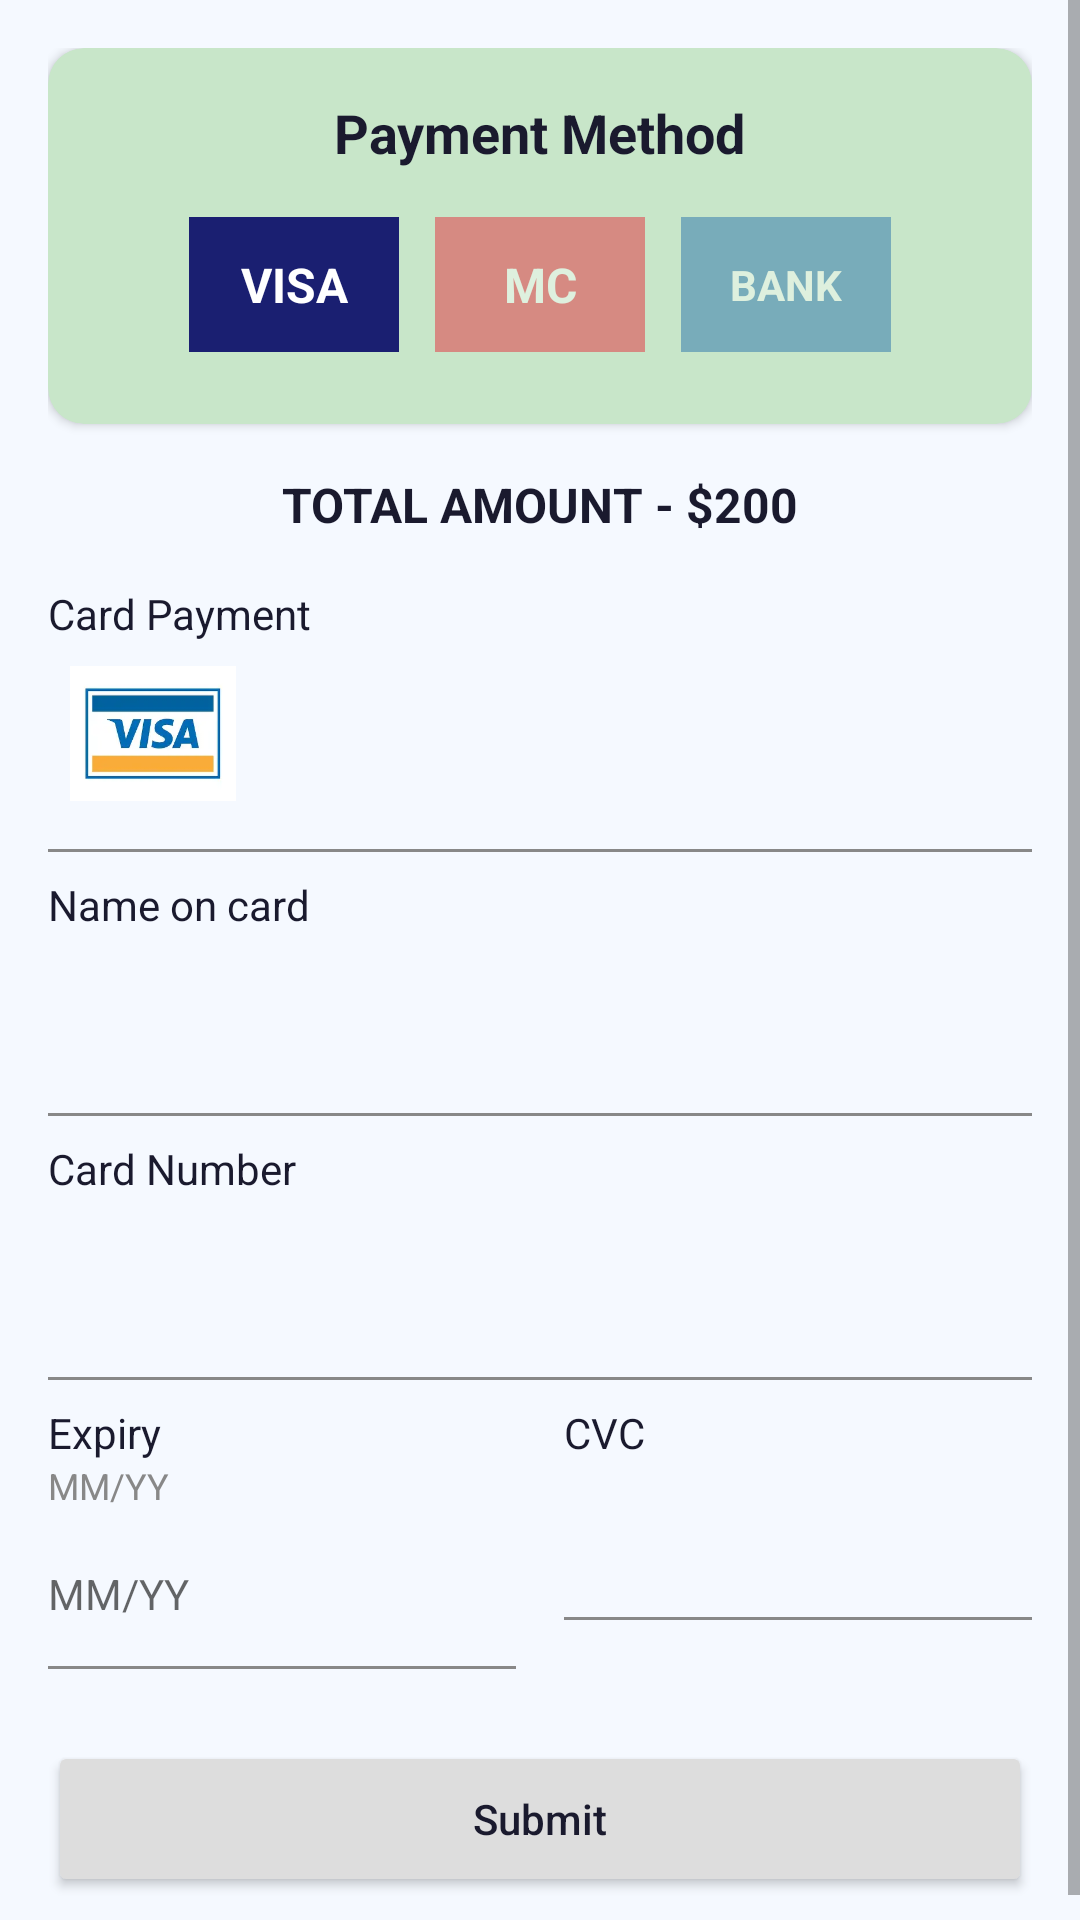

The Android layout XML behind this screen, and the referenced resources:
<!-- AndroidManifest.xml: application theme Theme.Medicare -->
<!-- res/layout/activity_payment.xml -->
<?xml version="1.0" encoding="utf-8"?>
<ScrollView
    xmlns:android="http://schemas.android.com/apk/res/android"
    xmlns:app="http://schemas.android.com/apk/res-auto"
    android:layout_width="match_parent"
    android:layout_height="match_parent"
    android:background="@color/screen_bg">

    <LinearLayout
        android:layout_width="match_parent"
        android:layout_height="wrap_content"
        android:orientation="vertical"
        android:padding="16dp">

        
        <androidx.cardview.widget.CardView
            android:layout_width="match_parent"
            android:layout_height="wrap_content"
            android:layout_marginBottom="16dp"
            app:cardCornerRadius="12dp"
            app:cardBackgroundColor="#C8E6C9">

            <LinearLayout
                android:layout_width="match_parent"
                android:layout_height="wrap_content"
                android:orientation="vertical"
                android:padding="16dp">

                <TextView
                    android:layout_width="wrap_content"
                    android:layout_height="wrap_content"
                    android:text="Payment Method"
                    android:textSize="18sp"
                    android:textStyle="bold"
                    android:textColor="@color/text_dark"
                    android:layout_gravity="center"
                    android:layout_marginBottom="16dp"/>

                <LinearLayout
                    android:layout_width="match_parent"
                    android:layout_height="wrap_content"
                    android:orientation="horizontal"
                    android:gravity="center"
                    android:layout_marginBottom="8dp">

                    
                    <TextView
                        android:id="@+id/btnVisa"
                        android:layout_width="70dp"
                        android:layout_height="45dp"
                        android:text="VISA"
                        android:textColor="@color/white"
                        android:textSize="16sp"
                        android:textStyle="bold"
                        android:gravity="center"
                        android:background="#1A1F71"
                        android:layout_marginEnd="12dp"
                        android:clickable="true"
                        android:focusable="true"
                        android:foreground="?attr/selectableItemBackground"/>

                    
                    <TextView
                        android:id="@+id/btnMaster"
                        android:layout_width="70dp"
                        android:layout_height="45dp"
                        android:text="MC"
                        android:textColor="@color/white"
                        android:textSize="16sp"
                        android:textStyle="bold"
                        android:gravity="center"
                        android:background="#EB001B"
                        android:alpha="0.4"
                        android:layout_marginEnd="12dp"
                        android:clickable="true"
                        android:focusable="true"
                        android:foreground="?attr/selectableItemBackground"/>

                    
                    <TextView
                        android:id="@+id/btnBank"
                        android:layout_width="70dp"
                        android:layout_height="45dp"
                        android:text="BANK"
                        android:textColor="@color/white"
                        android:textSize="14sp"
                        android:textStyle="bold"
                        android:gravity="center"
                        android:background="#0055A5"
                        android:alpha="0.4"
                        android:clickable="true"
                        android:focusable="true"
                        android:foreground="?attr/selectableItemBackground"/>

                </LinearLayout>
            </LinearLayout>
        </androidx.cardview.widget.CardView>

        
        <TextView
            android:id="@+id/txtTotalAmount"
            android:layout_width="wrap_content"
            android:layout_height="wrap_content"
            android:text="TOTAL AMOUNT - $200"
            android:textSize="16sp"
            android:textStyle="bold"
            android:textColor="@color/text_dark"
            android:layout_gravity="center"
            android:layout_marginBottom="16dp"/>

        
        <LinearLayout
            android:id="@+id/cardSection"
            android:layout_width="match_parent"
            android:layout_height="wrap_content"
            android:orientation="vertical">

            <TextView
                android:layout_width="wrap_content"
                android:layout_height="wrap_content"
                android:text="Card Payment"
                android:textSize="14sp"
                android:textColor="@color/text_dark"
                android:layout_marginBottom="8dp"/>

            <ImageView
                android:id="@+id/imgSelectedCard"
                android:layout_width="70dp"
                android:layout_height="45dp"
                android:src="@drawable/ic_visa"
                android:scaleType="fitCenter"
                android:layout_marginBottom="16dp"
                android:contentDescription="Selected card"/>

            <View
                android:layout_width="match_parent"
                android:layout_height="1dp"
                android:background="@color/text_grey"
                android:layout_marginBottom="8dp"/>

            <TextView
                android:layout_width="wrap_content"
                android:layout_height="wrap_content"
                android:text="Name on card"
                android:textSize="14sp"
                android:textColor="@color/text_dark"
                android:layout_marginBottom="4dp"/>

            <EditText
                android:id="@+id/etCardName"
                android:layout_width="match_parent"
                android:layout_height="48dp"
                android:background="@null"
                android:textSize="14sp"
                android:autofillHints="name"
                android:layout_marginBottom="8dp"/>

            <View
                android:layout_width="match_parent"
                android:layout_height="1dp"
                android:background="@color/text_grey"
                android:layout_marginBottom="8dp"/>

            <TextView
                android:layout_width="wrap_content"
                android:layout_height="wrap_content"
                android:text="Card Number"
                android:textSize="14sp"
                android:textColor="@color/text_dark"
                android:layout_marginBottom="4dp"/>

            <EditText
                android:id="@+id/etCardNumber"
                android:layout_width="match_parent"
                android:layout_height="48dp"
                android:background="@null"
                android:inputType="number"
                android:textSize="14sp"
                android:autofillHints="creditCardNumber"
                android:layout_marginBottom="8dp"/>

            <View
                android:layout_width="match_parent"
                android:layout_height="1dp"
                android:background="@color/text_grey"
                android:layout_marginBottom="8dp"/>

            <LinearLayout
                android:layout_width="match_parent"
                android:layout_height="wrap_content"
                android:orientation="horizontal">

                <LinearLayout
                    android:layout_width="0dp"
                    android:layout_height="wrap_content"
                    android:layout_weight="1"
                    android:orientation="vertical"
                    android:layout_marginEnd="16dp">

                    <TextView
                        android:layout_width="wrap_content"
                        android:layout_height="wrap_content"
                        android:text="Expiry"
                        android:textSize="14sp"
                        android:textColor="@color/text_dark"/>

                    <TextView
                        android:layout_width="wrap_content"
                        android:layout_height="wrap_content"
                        android:text="MM/YY"
                        android:textSize="12sp"
                        android:textColor="@color/text_grey"
                        android:layout_marginBottom="4dp"/>

                    <EditText
                        android:id="@+id/etExpiry"
                        android:layout_width="match_parent"
                        android:layout_height="48dp"
                        android:background="@null"
                        android:hint="MM/YY"
                        android:focusable="false"
                        android:clickable="true"
                        android:cursorVisible="false"
                        android:textSize="14sp"
                        android:autofillHints="creditCardExpirationDate"/>

                    <View
                        android:layout_width="match_parent"
                        android:layout_height="1dp"
                        android:background="@color/text_grey"/>

                </LinearLayout>

                <LinearLayout
                    android:layout_width="0dp"
                    android:layout_height="wrap_content"
                    android:layout_weight="1"
                    android:orientation="vertical">

                    <TextView
                        android:layout_width="wrap_content"
                        android:layout_height="wrap_content"
                        android:text="CVC"
                        android:textSize="14sp"
                        android:textColor="@color/text_dark"
                        android:layout_marginBottom="4dp"/>

                    <EditText
                        android:id="@+id/etCvc"
                        android:layout_width="match_parent"
                        android:layout_height="48dp"
                        android:background="@null"
                        android:inputType="number"
                        android:textSize="14sp"
                        android:autofillHints="creditCardSecurityCode"/>

                    <View
                        android:layout_width="match_parent"
                        android:layout_height="1dp"
                        android:background="@color/text_grey"/>

                </LinearLayout>

            </LinearLayout>
        </LinearLayout>

        
        <Button
            android:id="@+id/btnSubmit"
            android:layout_width="match_parent"
            android:layout_height="52dp"
            android:layout_marginTop="24dp"
            android:text="Submit"
            android:textAllCaps="false"
            android:textColor="@color/text_dark"
            android:backgroundTint="#DDDDDD"/>

    </LinearLayout>
</ScrollView>
<!-- resources referenced by this layout -->
<resources>
  <color name="screen_bg">#F5F9FF</color>
  <color name="text_dark">#1A1A2E</color>
  <color name="text_grey">#888888</color>
  <color name="white">#FFFFFF</color>
  <!-- drawable ic_visa: png bitmap (drawable, 25968 bytes) -->
  <style name="Theme.Medicare" parent="Theme.MaterialComponents.Light.NoActionBar">
          <item name="colorPrimary">#1A73E8</item>
          <item name="colorPrimaryVariant">#1557B0</item>
          <item name="colorOnPrimary">#FFFFFF</item>
          <item name="android:windowBackground">@color/white</item>
          <item name="android:statusBarColor">#1A73E8</item>
      </style>
</resources>
